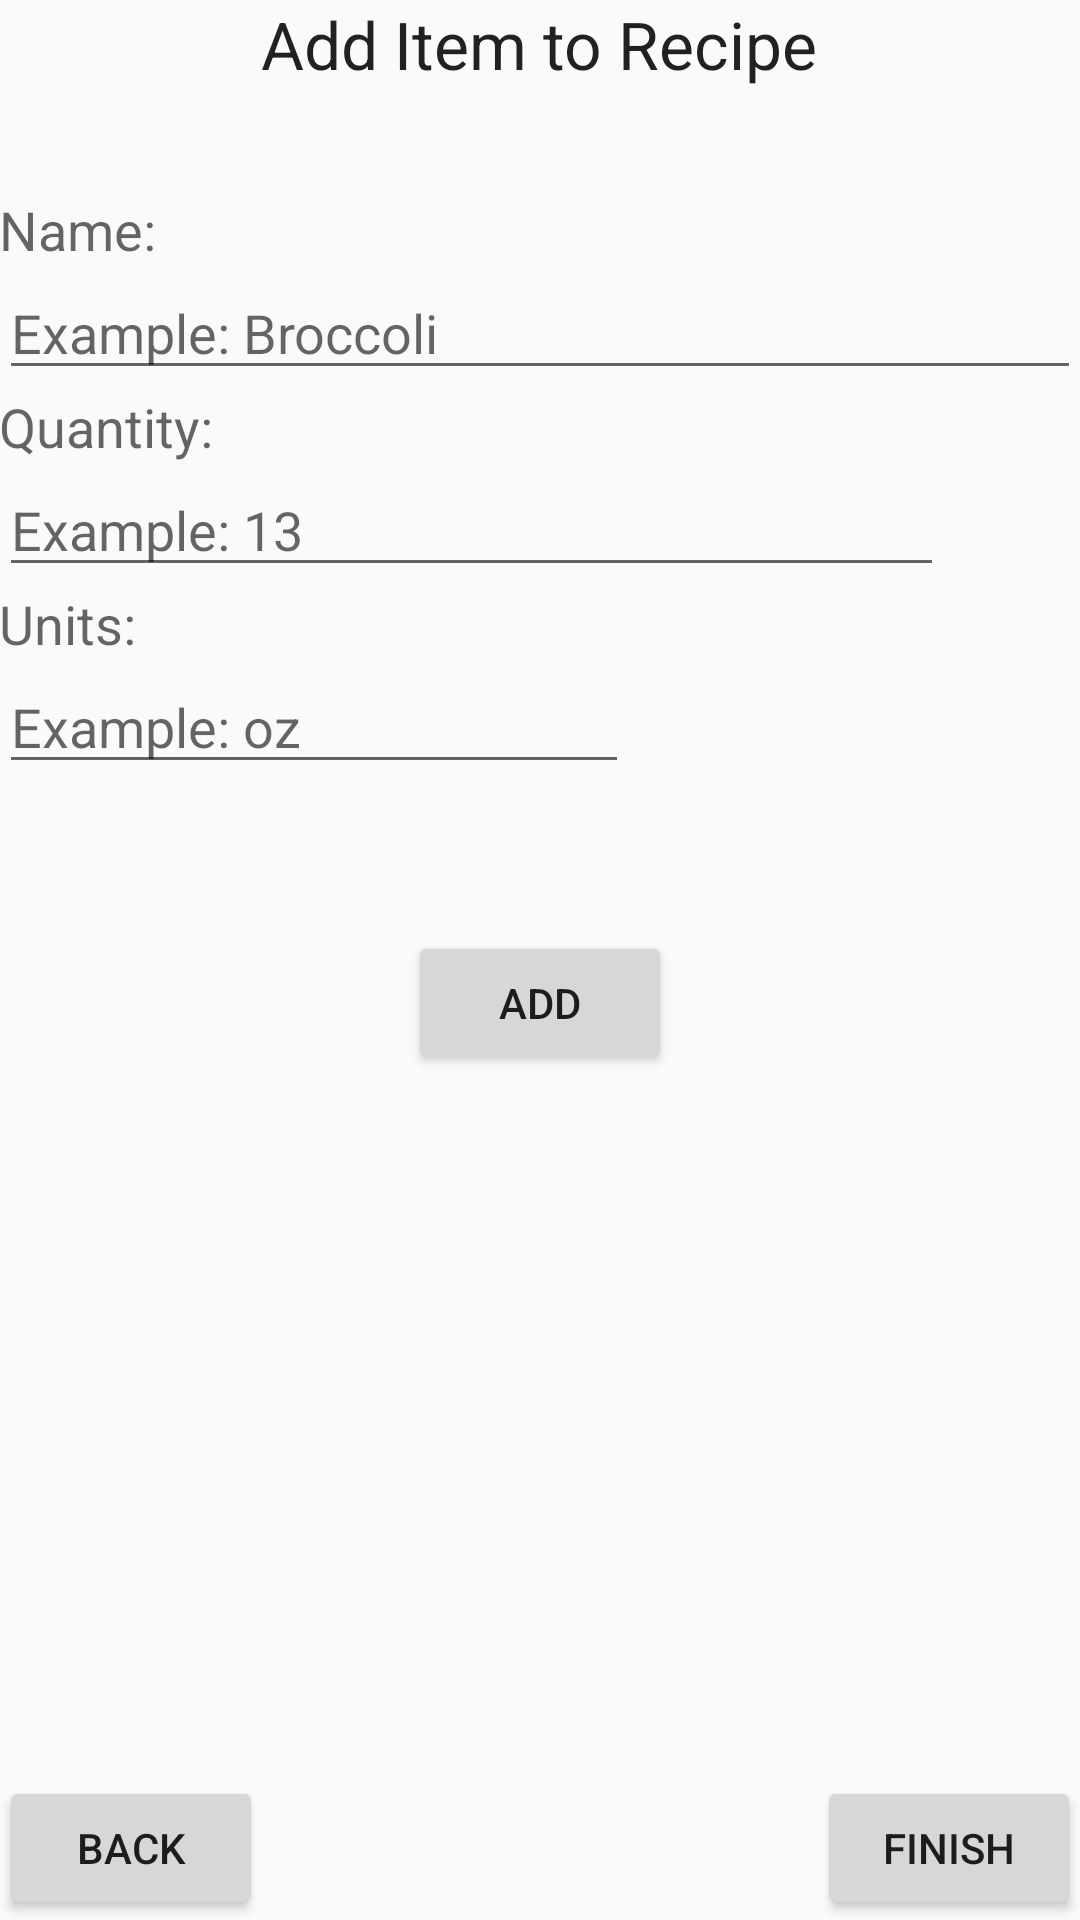

Reconstruct the res/layout file that produces this screen, plus the resources it refers to.
<!-- AndroidManifest.xml: application theme AppTheme -->
<!-- res/layout/activity_add_item_recipe.xml -->
<?xml version="1.0" encoding="utf-8"?>
<RelativeLayout xmlns:android="http://schemas.android.com/apk/res/android"
    xmlns:tools="http://schemas.android.com/tools"
    android:layout_width="match_parent"
    android:layout_height="match_parent"
    android:paddingBottom="@dimen/activity_vertical_margin"
    android:paddingLeft="@dimen/activity_horizontal_margin"
    android:paddingRight="@dimen/activity_horizontal_margin"
    android:paddingTop="@dimen/activity_vertical_margin"
    tools:context="com.example.zaccianflone.pantrypro.AddItem">

    <TextView
        android:layout_width="wrap_content"
        android:layout_height="wrap_content"
        android:textAppearance="?android:attr/textAppearanceLarge"
        android:text="Add Item to Recipe"
        android:id="@+id/textView4"
        android:layout_alignParentTop="true"
        android:layout_centerHorizontal="true" />

    <Button
        android:layout_width="wrap_content"
        android:layout_height="wrap_content"
        android:text="Back"
        android:id="@+id/back"
        android:layout_alignParentBottom="true"
        android:layout_alignParentLeft="true"
        android:layout_alignParentStart="true"
        android:onClick="goBack" />

    <TextView
        android:layout_width="wrap_content"
        android:layout_height="wrap_content"
        android:textAppearance="?android:attr/textAppearanceMedium"
        android:text="Name:"
        android:id="@+id/textView8"
        android:layout_below="@+id/textView4"
        android:layout_alignParentLeft="true"
        android:layout_alignParentStart="true"
        android:layout_marginTop="35dp" />

    <EditText
        android:layout_width="fill_parent"
        android:layout_height="wrap_content"
        android:inputType="textPersonName"
        android:hint="Example: Broccoli"
        android:ems="10"
        android:id="@+id/editName"
        android:layout_below="@+id/textView8"
        android:layout_alignParentLeft="true"
        android:layout_alignParentStart="true" />

    <TextView
        android:layout_width="wrap_content"
        android:layout_height="wrap_content"
        android:textAppearance="?android:attr/textAppearanceMedium"
        android:text="Quantity:"
        android:id="@+id/textView10"
        android:layout_alignParentLeft="true"
        android:layout_alignParentStart="true"
        android:layout_below="@+id/editName" />

    <EditText
        android:layout_width="wrap_content"
        android:layout_height="wrap_content"
        android:inputType="number"
        android:hint="Example: 13"
        android:ems="15"
        android:id="@+id/editQuantity"
        android:layout_below="@+id/textView10"
        android:layout_alignParentLeft="true"
        android:layout_alignParentStart="true" />

    <TextView
        android:layout_width="wrap_content"
        android:layout_height="wrap_content"
        android:textAppearance="?android:attr/textAppearanceMedium"
        android:text="Units:"
        android:id="@+id/textView11"
        android:layout_below="@+id/editQuantity"
        android:layout_alignParentLeft="true"
        android:layout_alignParentStart="true" />

    <EditText
        android:layout_width="wrap_content"
        android:layout_height="wrap_content"
        android:inputType="textPersonName"
        android:hint="Example: oz"
        android:ems="10"
        android:id="@+id/editUnits"
        android:layout_below="@+id/textView11"
        android:layout_alignParentLeft="true"
        android:layout_alignParentStart="true" />

    <Button
        android:layout_width="wrap_content"
        android:layout_height="wrap_content"
        android:text="Add"
        android:id="@+id/button"
        android:layout_below="@+id/editUnits"
        android:layout_centerHorizontal="true"
        android:layout_marginTop="49dp"
        android:onClick="addItem"/>

    <Button
        android:layout_width="wrap_content"
        android:layout_height="wrap_content"
        android:text="Finish"
        android:id="@+id/finishing"
        android:layout_alignBottom="@+id/back"
        android:layout_alignParentRight="true"
        android:layout_alignParentEnd="true"
        android:onClick="finish" />

</RelativeLayout>
<!-- resources referenced by this layout -->
<resources>
  <style name="AppTheme" parent="Theme.AppCompat.Light.DarkActionBar">
          
          <item name="colorPrimary">@color/colorPrimary</item>
          <item name="colorPrimaryDark">@color/colorPrimary</item>
          <item name="colorAccent">@color/colorAccent</item>
      </style>
  <color name="colorPrimary">#ff9800</color>
  <color name="colorAccent">#404aff</color>
</resources>
